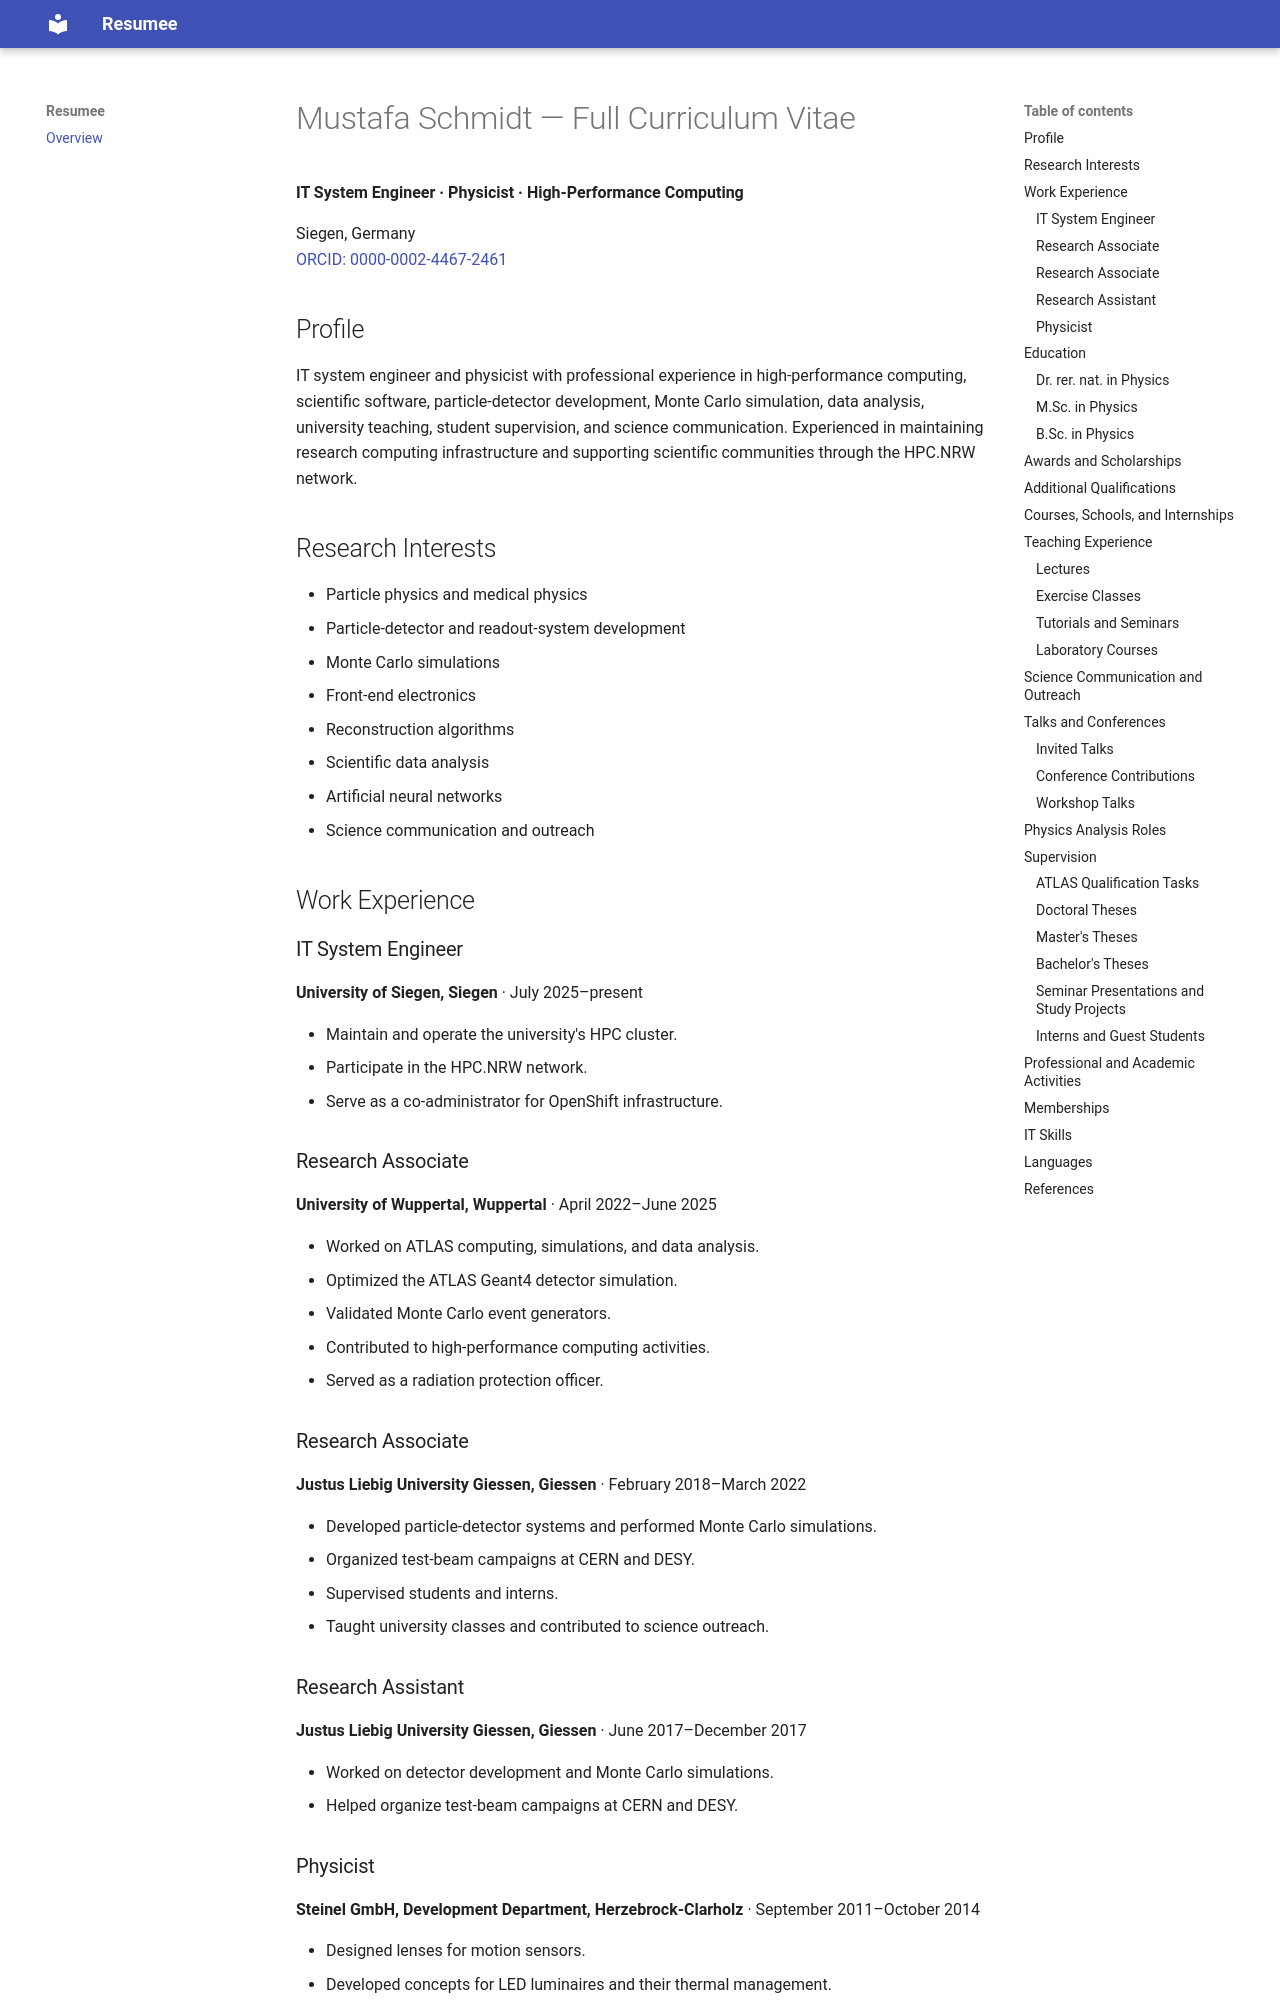

repository: supermeisi/resumee · page: index.html · generator: mkdocs

# Mustafa Schmidt — Full Curriculum Vitae

**IT System Engineer · Physicist · High-Performance Computing**

Siegen, Germany  
[ORCID: 0000-0002-4467-2461](https://orcid.org/0000-0002-4467-2461)

## Profile

IT system engineer and physicist with professional experience in high-performance computing, scientific software, particle-detector development, Monte Carlo simulation, data analysis, university teaching, student supervision, and science communication. Experienced in maintaining research computing infrastructure and supporting scientific communities through the HPC.NRW network.

## Research Interests

- Particle physics and medical physics
- Particle-detector and readout-system development
- Monte Carlo simulations
- Front-end electronics
- Reconstruction algorithms
- Scientific data analysis
- Artificial neural networks
- Science communication and outreach

## Work Experience

### IT System Engineer

**University of Siegen, Siegen** · July 2025–present

- Maintain and operate the university's HPC cluster.
- Participate in the HPC.NRW network.
- Serve as a co-administrator for OpenShift infrastructure.

### Research Associate

**University of Wuppertal, Wuppertal** · April 2022–June 2025

- Worked on ATLAS computing, simulations, and data analysis.
- Optimized the ATLAS Geant4 detector simulation.
- Validated Monte Carlo event generators.
- Contributed to high-performance computing activities.
- Served as a radiation protection officer.

### Research Associate

**Justus Liebig University Giessen, Giessen** · February 2018–March 2022

- Developed particle-detector systems and performed Monte Carlo simulations.
- Organized test-beam campaigns at CERN and DESY.
- Supervised students and interns.
- Taught university classes and contributed to science outreach.

### Research Assistant

**Justus Liebig University Giessen, Giessen** · June 2017–December 2017

- Worked on detector development and Monte Carlo simulations.
- Helped organize test-beam campaigns at CERN and DESY.

### Physicist

**Steinel GmbH, Development Department, Herzebrock-Clarholz** · September 2011–October 2014

- Designed lenses for motion sensors.
- Developed concepts for LED luminaires and their thermal management.
- Simulated and measured luminous flux.

## Education

### Dr. rer. nat. in Physics

**Justus Liebig University Giessen** · November 2014–February 2018

- Research group: Experimental Hadron and Particle Physics
- Supervisor: Prof. Dr. Michael Düren
- Dissertation: *Particle Identification with the Endcap Disc DIRC at PANDA*
- [Published dissertation](http://geb.uni-giessen.de/geb/volltexte/2018/13486/)

![PhD Certificate](img/20180216_Promotionsurkunde.png)
